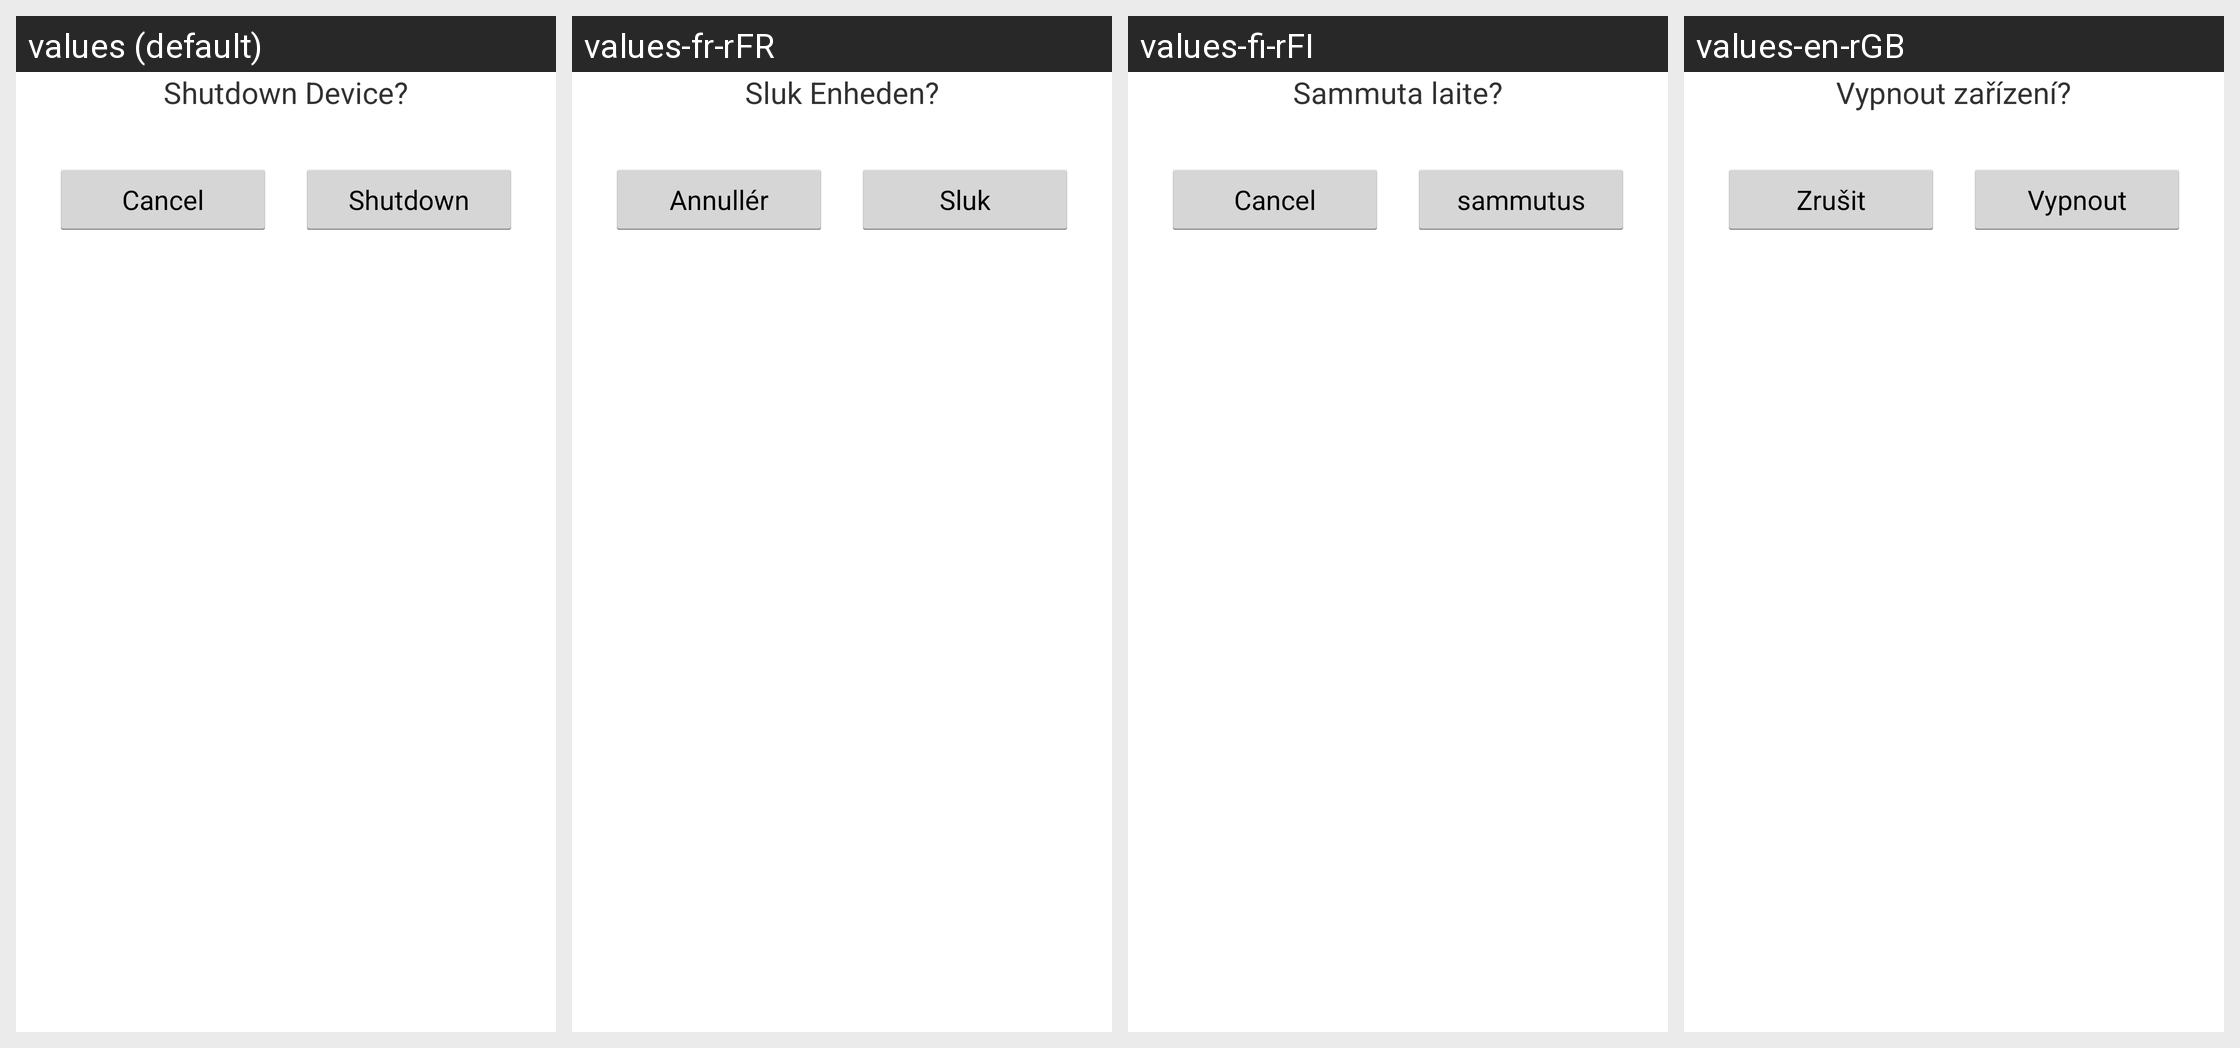

Here is an Android app screen in its default locale and in the app's own translations. Write out the translated-string differences for the strings that appear on this screen.
Android screen res/layout/dialog_shutdown.xml rendered under 4 locales, left to right: values (default), values-fr-rFR, values-fi-rFI, values-en-rGB. Device: Nexus 5 (rendered at 1080×1920; each locale shown at half size, 540×960, under a caption strip naming it); theme android:Theme.Holo.Light.NoActionBar.Fullscreen.
Other locales in the repository, not shown: values-cs-rCZ, values-ro-rRO, values-ru-rRU, values-sv-rSE.
Strings drawn on this screen, with the default value and each locale's value (text and hints the layout hard-codes, and strings that could not be matched under every locale, appear in the picture but are not listed):

dialog_text_shutdown
  values: Shutdown Device?
  values-fr-rFR: Sluk Enheden?
  values-fi-rFI: Sammuta laite?
  values-en-rGB: Vypnout zařízení?

cancel
  values: Cancel
  values-fr-rFR: Annullér
  values-fi-rFI: Cancel  [not translated; the default value is used]
  values-en-rGB: Zrušit

launcher_button_shutdown
  values: Shutdown
  values-fr-rFR: Sluk
  values-fi-rFI: sammutus
  values-en-rGB: Vypnout
